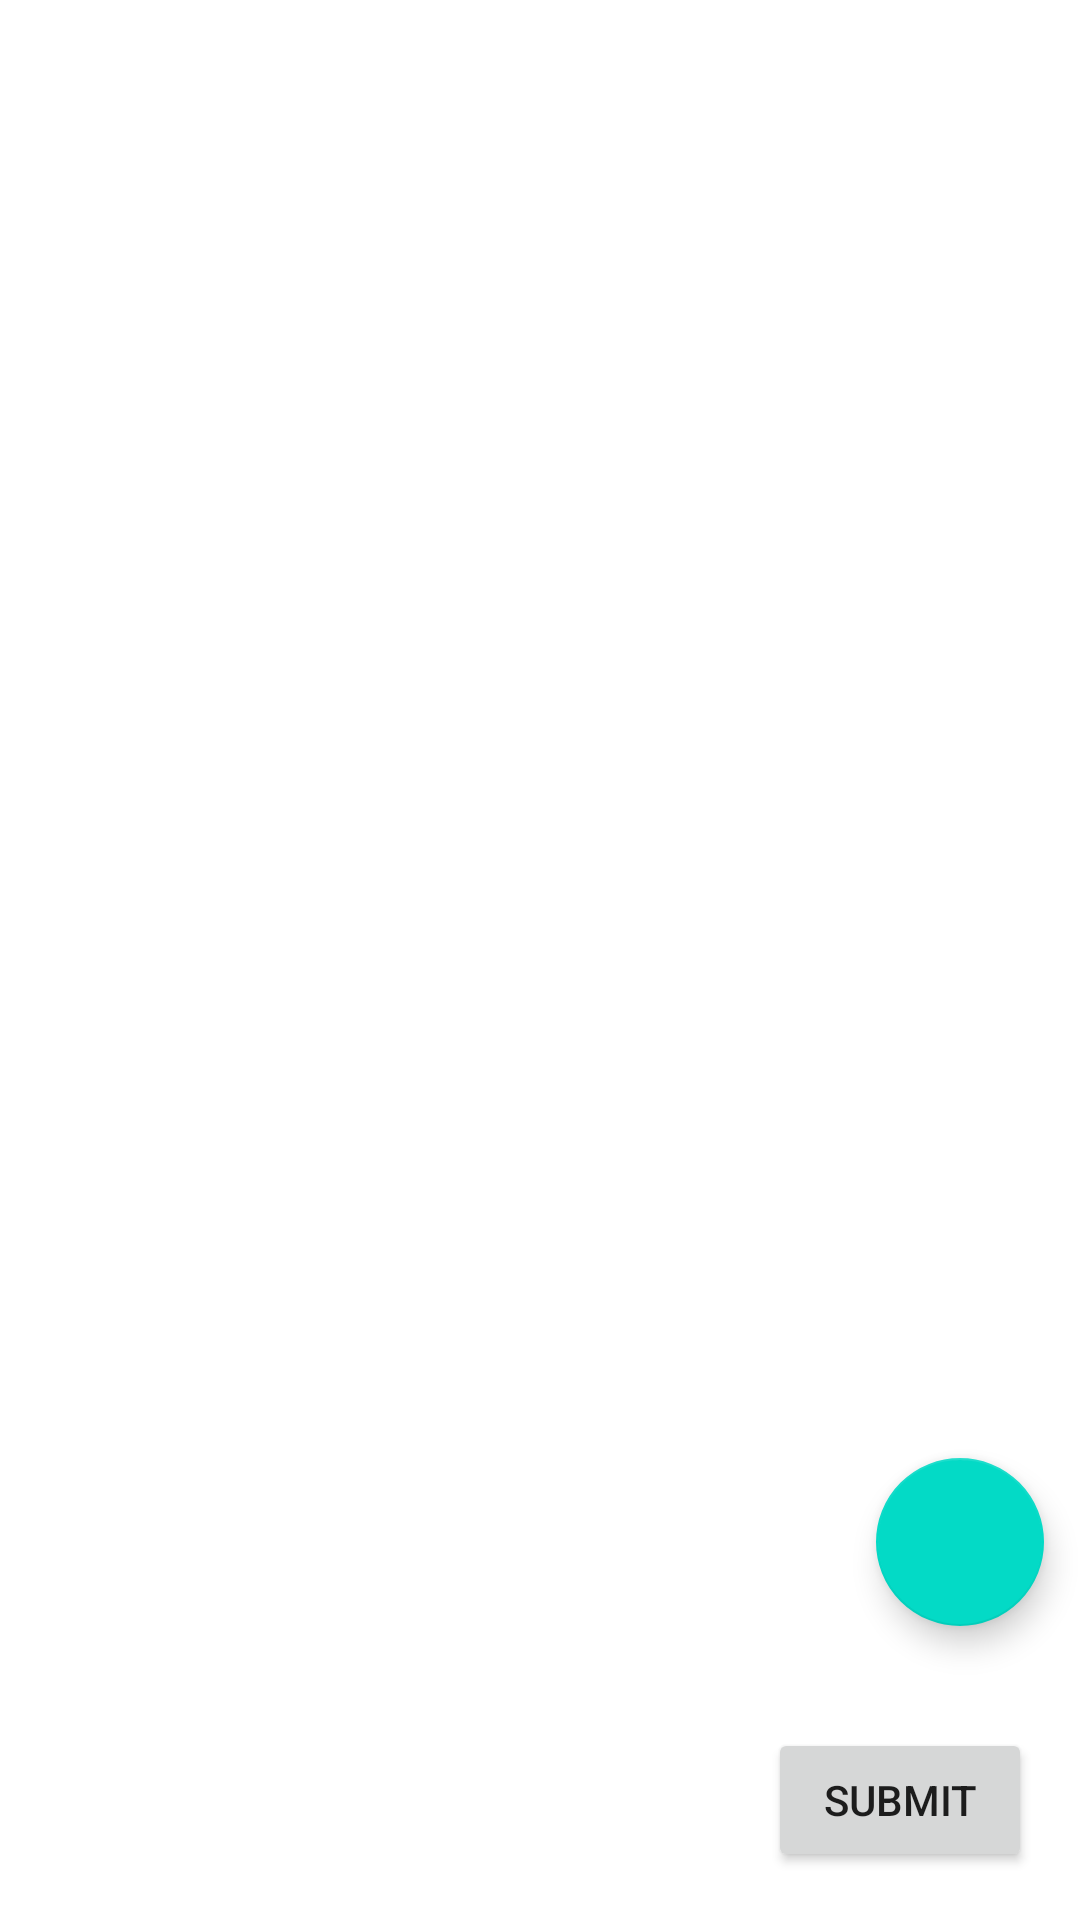

The Android layout XML behind this screen, and the referenced resources:
<!-- AndroidManifest.xml: application theme AppTheme.NoActionBar -->
<!-- res/layout/fragment_game.xml -->
<?xml version="1.0" encoding="utf-8"?>
<androidx.constraintlayout.widget.ConstraintLayout
  xmlns:android="http://schemas.android.com/apk/res/android"
  xmlns:app="http://schemas.android.com/apk/res-auto"
  xmlns:tools="http://schemas.android.com/tools"
  android:layout_width="match_parent"
  android:layout_height="match_parent"
  tools:context=".controller.GameFragment">

  <ListView
    android:id="@+id/guess_list"
    android:layout_width="match_parent"
    android:layout_height="0dp"
    app:layout_constraintTop_toTopOf="parent"
    app:layout_constraintStart_toStartOf="parent"
    app:layout_constraintBottom_toTopOf="@id/guess_controls"/>

  <LinearLayout
    android:id="@+id/guess_controls"
    android:layout_width="match_parent"
    android:layout_height="wrap_content"
    android:orientation="horizontal"
    android:padding="@dimen/half_margin"
    android:gravity="end|center_vertical"
    app:layout_constraintStart_toStartOf="parent"
    app:layout_constraintBottom_toBottomOf="parent">

    <LinearLayout
      android:id="@+id/spinners"
      android:orientation="horizontal"
      android:layout_width="0dp"
      android:layout_height="wrap_content"
      android:layout_weight="1"/>

    <Button
      android:id="@+id/submit"
      android:layout_width="wrap_content"
      android:layout_height="wrap_content"
      android:layout_margin="@dimen/half_margin"
      android:text="@string/submit"/>

  </LinearLayout>

  <com.google.android.material.floatingactionbutton.FloatingActionButton
    android:id="@+id/summary"
    android:layout_width="wrap_content"
    android:layout_height="wrap_content"
    app:useCompatPadding="true"
    app:layout_constraintEnd_toEndOf="parent"
    app:layout_constraintBottom_toTopOf="@id/guess_controls"/>

</androidx.constraintlayout.widget.ConstraintLayout>
<!-- resources referenced by this layout -->
<resources>
  <dimen name="half_margin">8dp</dimen>
  <string name="submit">Submit</string>
  <style name="AppTheme.NoActionBar">
      <item name="windowActionBar">false</item>
      <item name="windowNoTitle">true</item>
    </style>
</resources>
